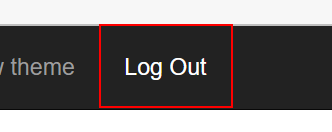
Task: The following process has been selected for RPA as part of the larger project initiative conducted within ACME Systems Inc., the Finance and Accounting department.
Workflow: System1_Close

Step 1: click on the link 'Log Out' in window 'ACME System 1 - Dashboard' (msedge.exe)
